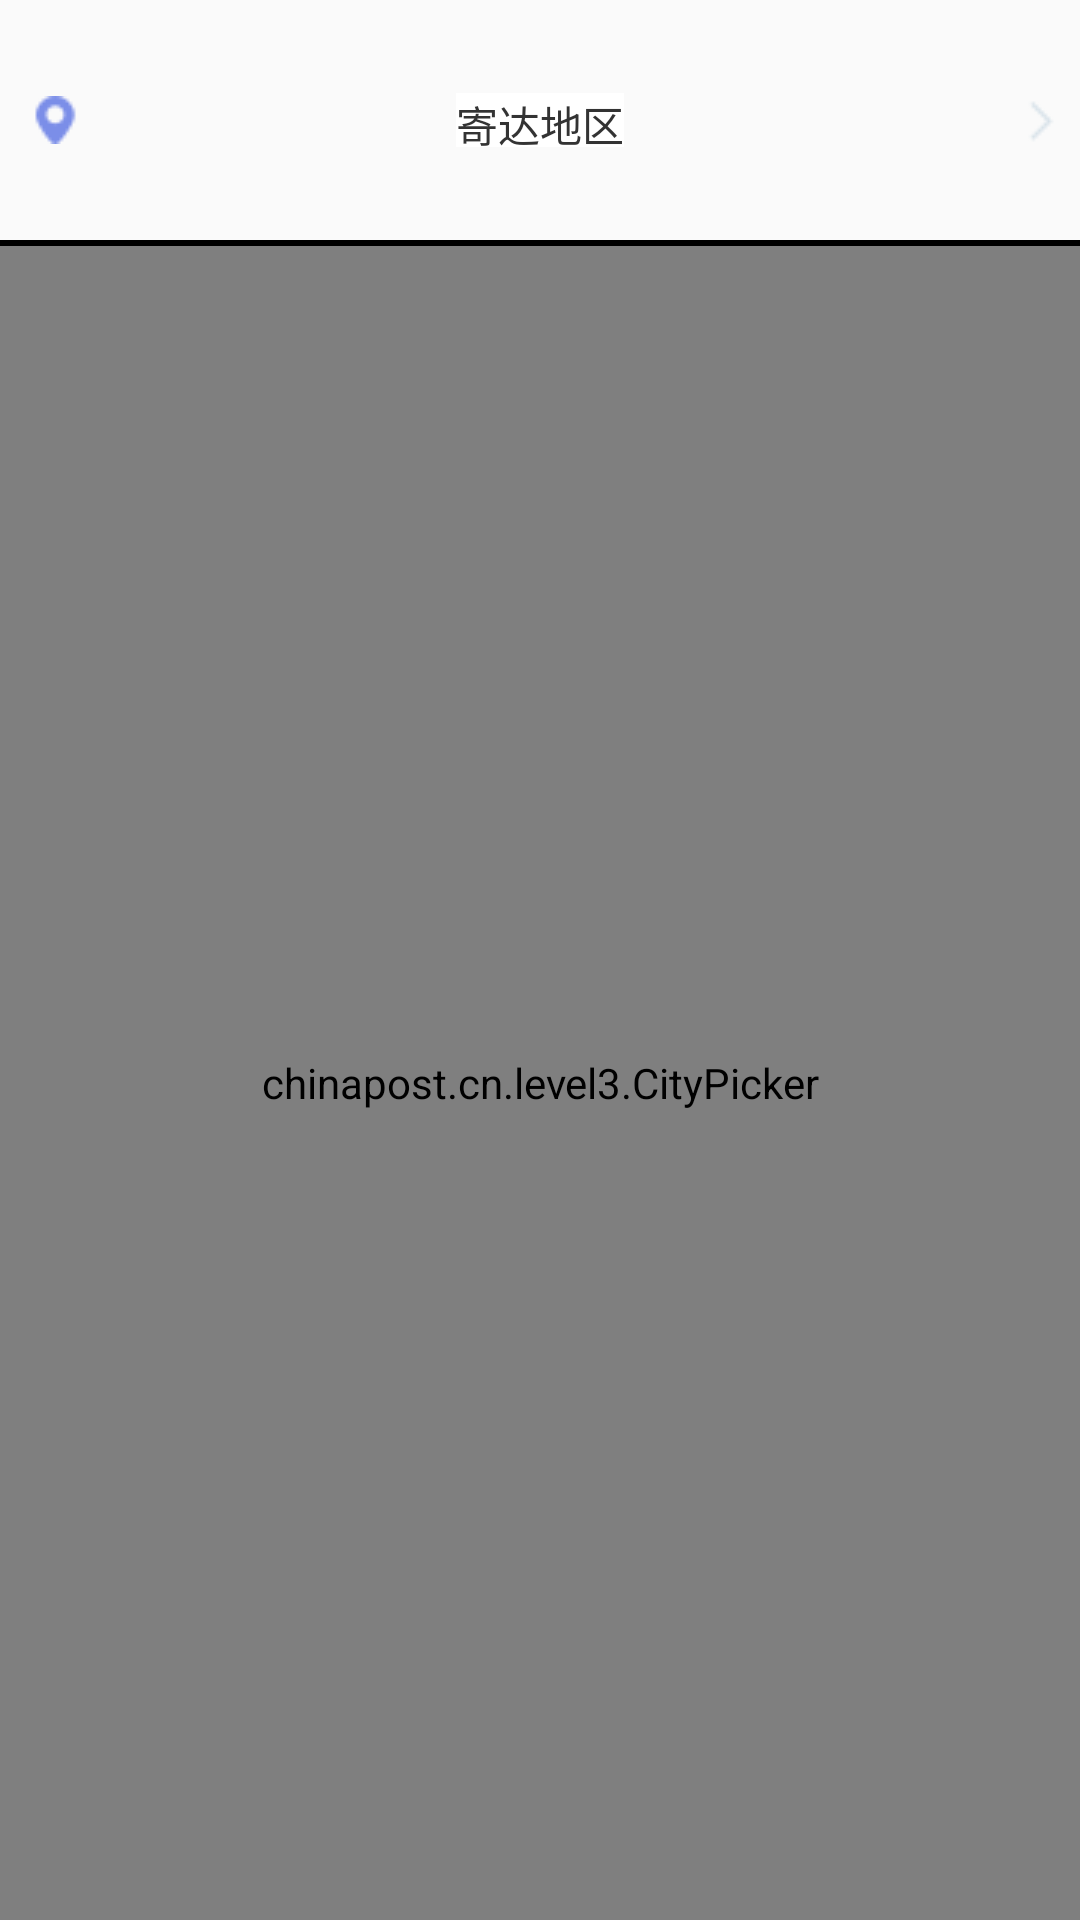

Android layout source for this screen:
<!-- AndroidManifest.xml: application theme AppTheme -->
<!-- res/layout/activity_main.xml -->
<?xml version="1.0" encoding="utf-8"?>
<layout>
<LinearLayout xmlns:android="http://schemas.android.com/apk/res/android"
    android:layout_width="match_parent"
    android:orientation="vertical"
    android:layout_height="match_parent">
    <RelativeLayout
        android:id="@+id/butn_site"
        android:layout_width="match_parent"
        android:layout_height="80dp"
       >

        <ImageView
            android:id="@+id/imageView4"
            android:layout_width="@dimen/title_distance"
            android:layout_height="@dimen/title_distance"
            android:layout_centerVertical="true"
            android:layout_alignParentLeft="true"
            android:layout_alignParentStart="true"
            android:layout_marginLeft="10dp"
            android:layout_marginTop="10dp"
            android:background="@drawable/site" />

        <TextView
            android:id="@+id/text_site1"
            android:layout_width="wrap_content"
            android:layout_height="@dimen/image_distance"
            android:layout_alignParentBottom="true"
            android:layout_marginBottom="5dp"
            android:layout_marginLeft="10dp"
            android:background="@color/ground_back"
            android:ellipsize="end"
            android:maxEms="9"
            android:singleLine="true"
            android:textSize="@dimen/textSize_smaller" />
        <ImageView
            android:id="@+id/image_site"
            android:layout_width="wrap_content"
            android:layout_height="wrap_content"
            android:layout_centerHorizontal="true"
            android:layout_centerVertical="true"
            android:layout_marginRight="5dp"
            android:background="@drawable/skip_arrows"
            android:layout_alignParentRight="true" />

        <TextView
            android:id="@+id/text_site"
            android:layout_width="wrap_content"
            android:layout_height="@dimen/image_distance"
            android:layout_marginLeft="@dimen/activity_horizontal_margin"
            android:layout_marginStart="@dimen/activity_horizontal_margin"
            android:layout_marginTop="10dp"
            android:layout_centerHorizontal="true"
            android:background="@color/ground_back"
            android:gravity="center_vertical"
            android:layout_centerVertical="true"
            android:text="@string/btn_site"
            android:textSize="@dimen/textSize_small"
            android:textColor="@color/colorSix3"/>
    </RelativeLayout>

    <TextView
        android:background="#000"
        android:layout_width="match_parent"
        android:layout_height="2dp"/>
    <chinapost.cn.level3.CityPicker
        android:id="@+id/citypicker"
        android:layout_width="fill_parent"
        android:layout_height="fill_parent"
        android:layout_gravity="center"
        android:gravity="center" >
    </chinapost.cn.level3.CityPicker>
</LinearLayout>
</layout>
<!-- resources referenced by this layout -->
<resources>
  <color name="colorSix3">#333333</color>
  <color name="ground_back">#FFFFFF </color>
  <dimen name="activity_horizontal_margin">16dp</dimen>
  <dimen name="image_distance">18dp</dimen>
  <dimen name="textSize_small">14sp</dimen>
  <dimen name="textSize_smaller">12sp</dimen>
  <dimen name="title_distance">16dp</dimen>
  <!-- drawable site: png bitmap (drawable, 566 bytes) -->
  <!-- drawable skip_arrows: png bitmap (drawable, 238 bytes) -->
  <string name="btn_site">寄达地区</string>
  <style name="AppTheme" parent="Theme.AppCompat.Light.DarkActionBar">
          
          <item name="colorPrimary">@color/colorPrimary</item>
          <item name="colorPrimaryDark">@color/colorPrimaryDark</item>
          <item name="colorAccent">@color/colorAccent</item>
      </style>
  <color name="colorPrimary">#008577</color>
  <color name="colorPrimaryDark">#00574B</color>
  <color name="colorAccent">#D81B60</color>
</resources>
